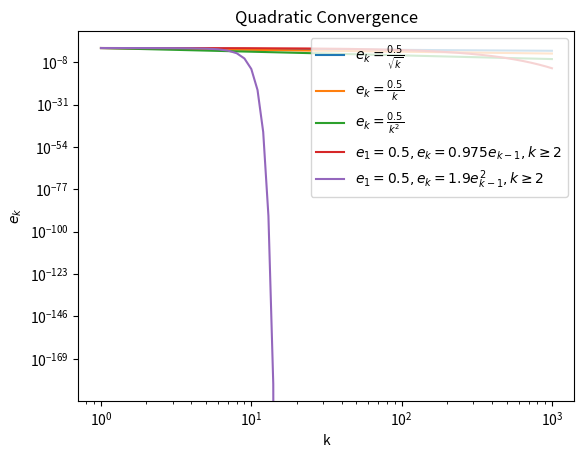

This chart was generated by the following Python code:
import matplotlib.pyplot as plt
import numpy as np

k = np.arange(1,10**3+1)
ek1 = np.array([0.5/(i**.5) for i in k])
ek2 = np.array([(0.5/i) for i in k])
ek3 = np.array([(0.5/(i*i)) for i in k])

# Plots i - iii
plt.plot(k, ek1, label=r"$e_k=\frac{0.5}{\sqrt{k}}$")
plt.plot(k, ek2, label=r"$e_k=\frac{0.5}{k}$")
plt.plot(k, ek3, label=r"$e_k=\frac{0.5}{k^2}$")
plt.legend(loc="upper right")
plt.xscale('log')
plt.yscale('log')
plt.ylabel(r'$e_k$')
plt.xlabel('k')
plt.title('Sublinear Convergence')
plt.show()

ek4 = []
ek4.append(0.5)
print(ek4)
for i in range(10**3-1):
    ek4.append(.975*ek4[i])

ek4 = np.array(ek4)
plt.plot(k, ek4, label=r"$e_1=0.5, e_k=0.975e_{k-1}, k\geq2$")
plt.legend(loc="upper right")
plt.yscale('log')
plt.ylabel(r'$e_k$')
plt.xlabel('k')
plt.title('Linear Convergence')
plt.show()

ek5 = []
ek5.append(0.5)
for i in range(10**2-1):
    ek5.append(1.9*ek5[i]**2)

ek5 = np.array(ek5)
plt.plot(k[0:100], ek5, label=r"$e_1=0.5, e_k=1.9e_{k-1}^2, k\geq2$")
plt.legend(loc="upper right")
plt.yscale('log')
plt.ylabel(r'$e_k$')
plt.xlabel('k')
plt.title('Quadratic Convergence')
plt.show()
